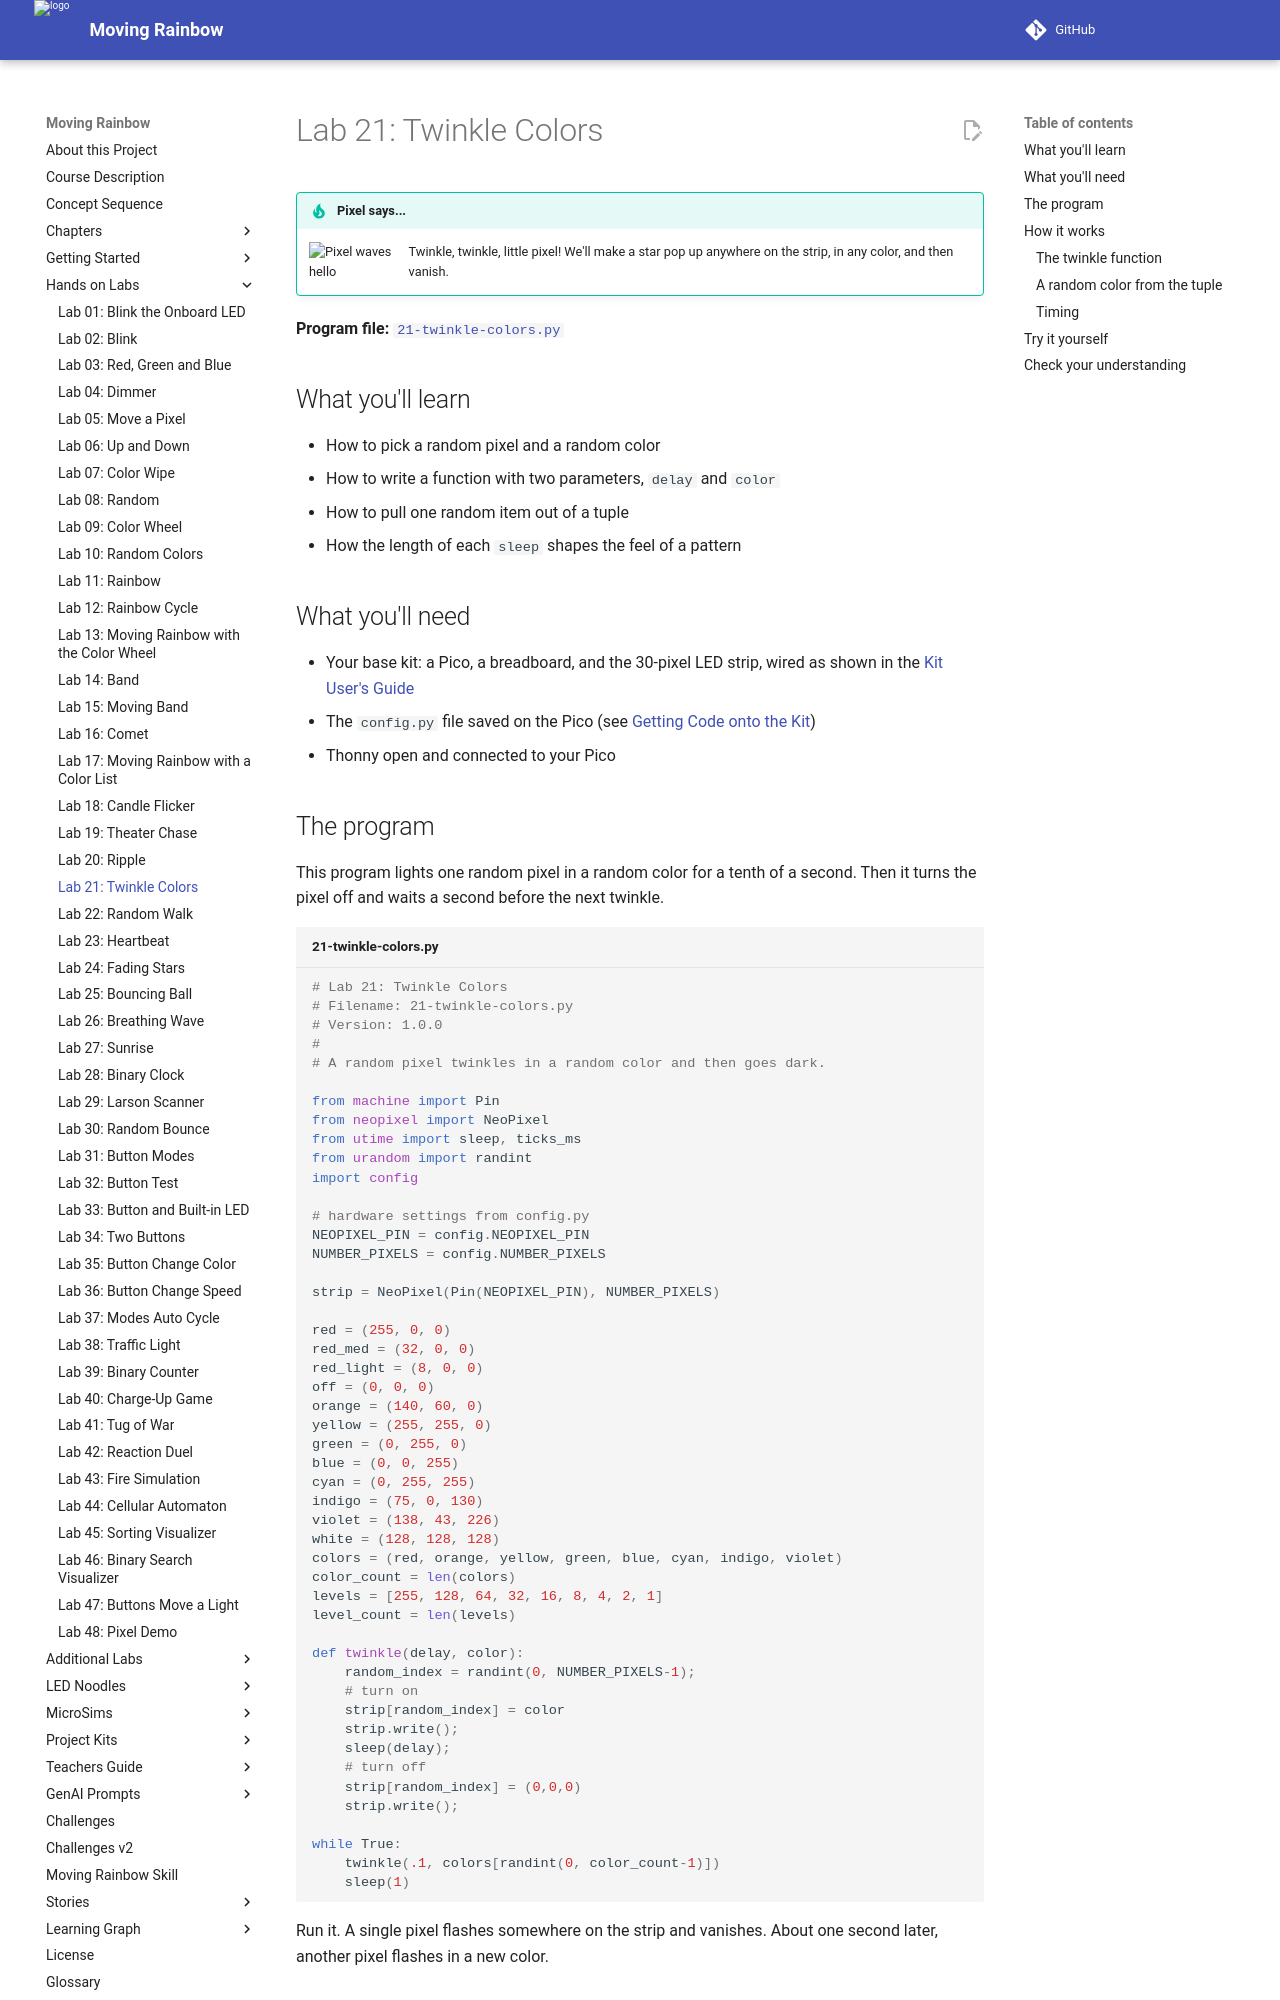

repository: dmccreary/moving-rainbow · page: labs/21-twinkle-colors/index.html · generator: mkdocs

# Lab 21: Twinkle Colors

!!! tip "Pixel says..."
    <img src="../../img/mascot/welcome.png" class="mascot-admonition-img" alt="Pixel waves hello">
    Twinkle, twinkle, little pixel! We'll make a star pop up anywhere on the strip, in any
    color, and then vanish.

**Program file:** [`21-twinkle-colors.py`](https://github.com/dmccreary/moving-rainbow/blob/master/src/kits/moving-rainbow-base/21-twinkle-colors.py)

## What you'll learn

- How to pick a random pixel and a random color
- How to write a function with two parameters, `delay` and `color`
- How to pull one random item out of a tuple
- How the length of each `sleep` shapes the feel of a pattern

## What you'll need

- Your base kit: a Pico, a breadboard, and the 30-pixel LED strip, wired as shown in the [Kit User's Guide](../kits/moving-rainbow-base/index.md)
- The `config.py` file saved on the Pico (see [Getting Code onto the Kit](../kits/moving-rainbow-base/index.md#getting-code-onto-the-kit))
- Thonny open and connected to your Pico

## The program

This program lights one random pixel in a random color for a tenth of a second. Then it turns the pixel off and waits a second before the next twinkle.

```python title="21-twinkle-colors.py"
--8<-- "src/kits/moving-rainbow-base/21-twinkle-colors.py"
```

Run it. A single pixel flashes somewhere on the strip and vanishes. About one second later, another pixel flashes in a new color.

## How it works
